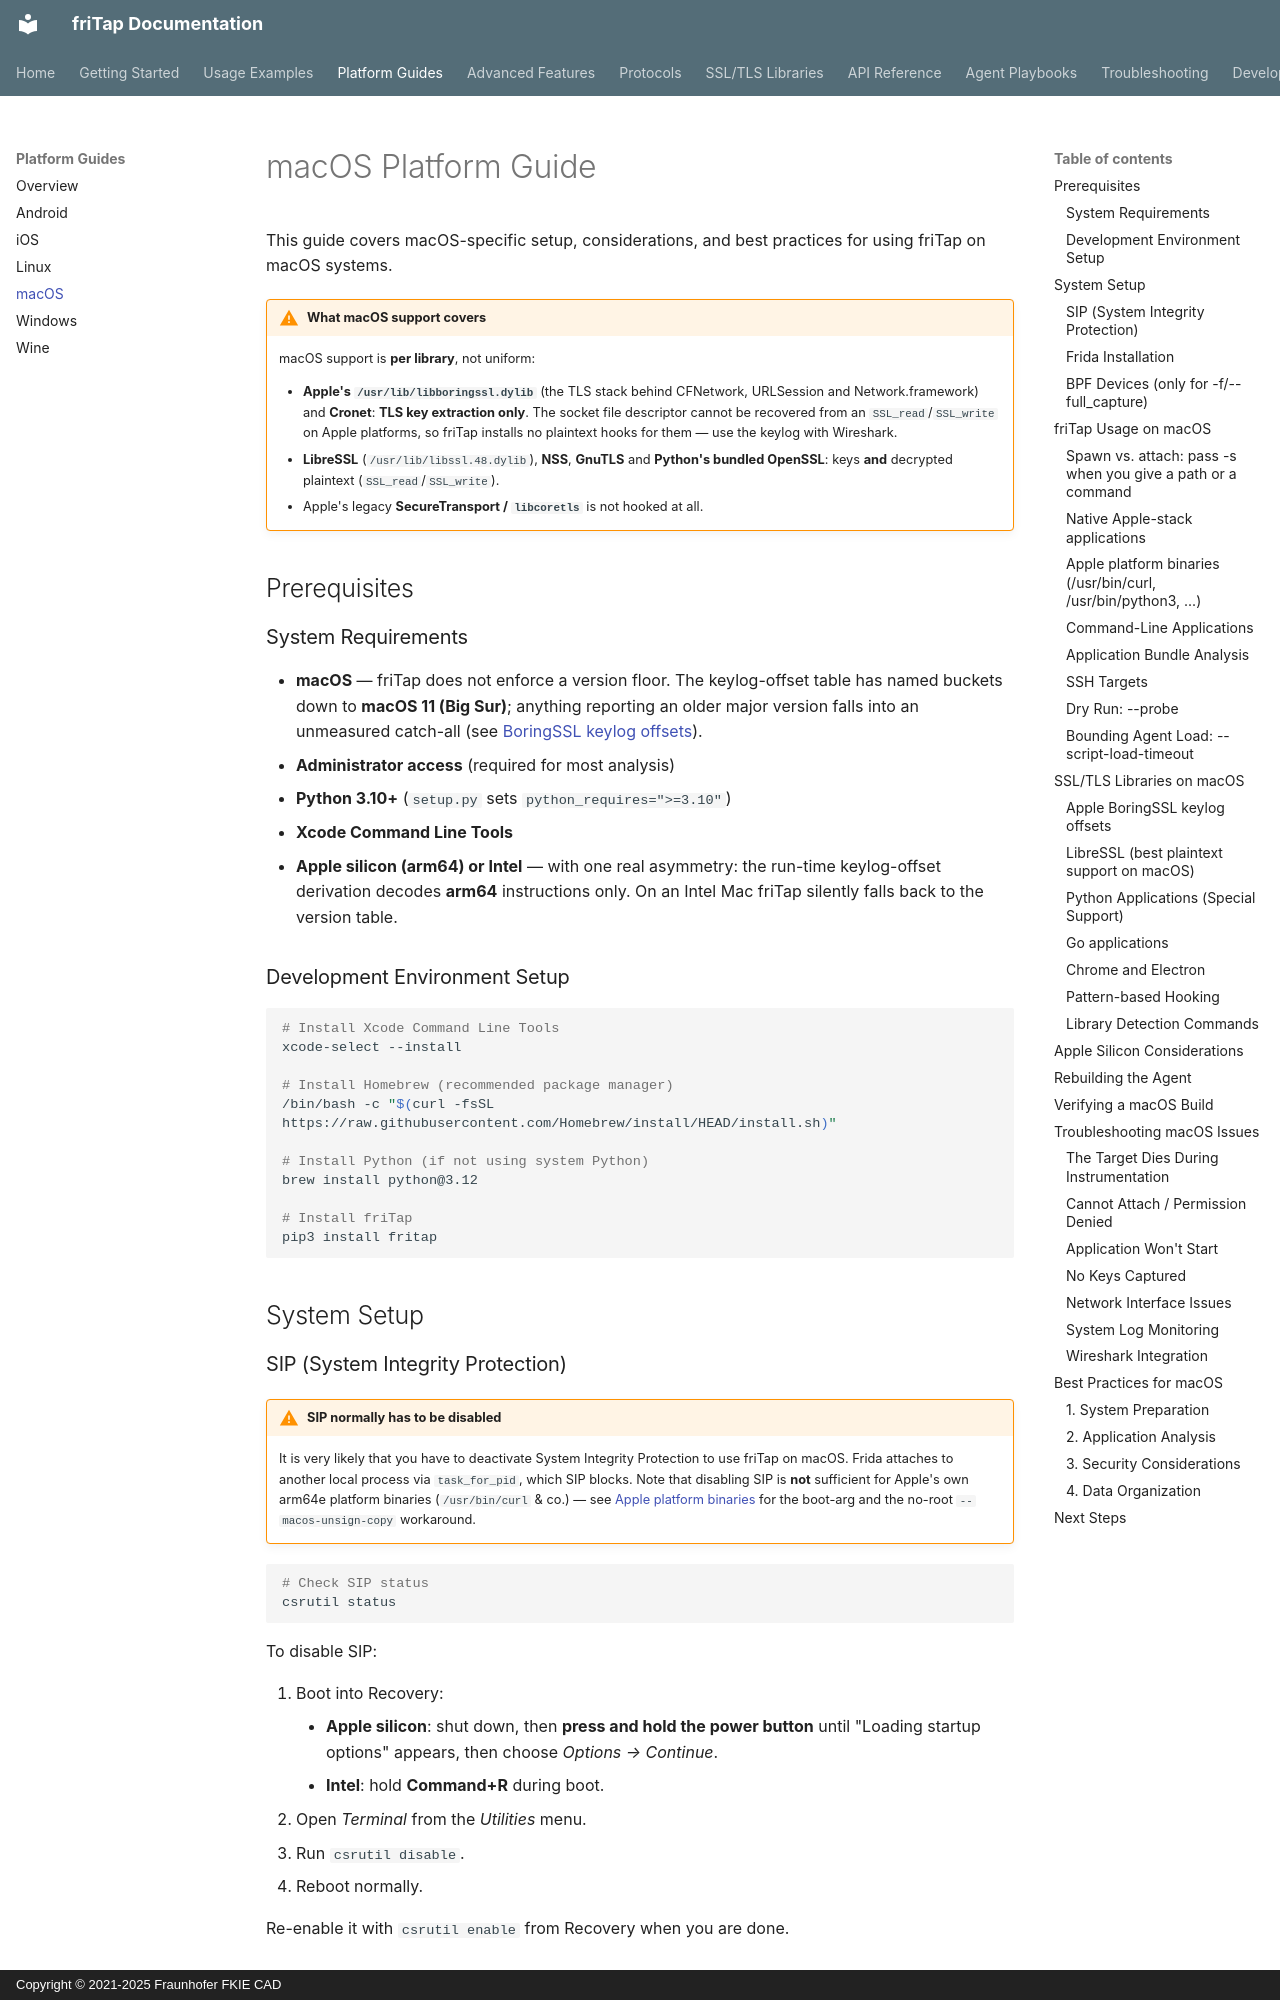

repository: fkie-cad/friTap · page: platforms/macos/index.html · generator: mkdocs · copyright: Copyright © 2021-2025 Fraunhofer FKIE CAD

# macOS Platform Guide

This guide covers macOS-specific setup, considerations, and best practices for using friTap on macOS systems.

!!! warning "What macOS support covers"
    macOS support is **per library**, not uniform:

    - **Apple's `/usr/lib/libboringssl.dylib`** (the TLS stack behind CFNetwork,
      URLSession and Network.framework) and **Cronet**: **TLS key extraction only**.
      The socket file descriptor cannot be recovered from an `SSL_read`/`SSL_write`
      on Apple platforms, so friTap installs no plaintext hooks for them — use the
      keylog with Wireshark.
    - **LibreSSL** (`/usr/lib/libssl.48.dylib`), **NSS**, **GnuTLS** and **Python's
      bundled OpenSSL**: keys **and** decrypted plaintext (`SSL_read`/`SSL_write`).
    - Apple's legacy **SecureTransport / `libcoretls`** is not hooked at all.

## Prerequisites

### System Requirements

- **macOS** — friTap does not enforce a version floor. The keylog-offset table has
  named buckets down to **macOS 11 (Big Sur)**; anything reporting an older major
  version falls into an unmeasured catch-all (see
  [BoringSSL keylog offsets](#apple-boringssl-keylog-offsets)).
- **Administrator access** (required for most analysis)
- **Python 3.10+** (`setup.py` sets `python_requires=">=3.10"`)
- **Xcode Command Line Tools**
- **Apple silicon (arm64) or Intel** — with one real asymmetry: the run-time
  keylog-offset derivation decodes **arm64** instructions only. On an Intel Mac
  friTap silently falls back to the version table.

### Development Environment Setup

```bash
# Install Xcode Command Line Tools
xcode-select --install

# Install Homebrew (recommended package manager)
/bin/bash -c "$(curl -fsSL https://raw.githubusercontent.com/Homebrew/install/HEAD/install.sh)"

# Install Python (if not using system Python)
brew install python@3.12

# Install friTap
pip3 install fritap
```

## System Setup

### SIP (System Integrity Protection)

!!! warning "SIP normally has to be disabled"
    It is very likely that you have to deactivate System Integrity Protection to
    use friTap on macOS. Frida attaches to another local process via
    `task_for_pid`, which SIP blocks. Note that disabling SIP is **not** sufficient
    for Apple's own arm64e platform binaries (`/usr/bin/curl` & co.) — see
    [Apple platform binaries](#apple-platform-binaries-usrbincurl-usrbinpython3) for
    the boot-arg and the no-root `--macos-unsign-copy` workaround.

```bash
# Check SIP status
csrutil status
```

To disable SIP:

1. Boot into Recovery:
    - **Apple silicon**: shut down, then **press and hold the power button** until
      "Loading startup options" appears, then choose *Options → Continue*.
    - **Intel**: hold **Command+R** during boot.
2. Open *Terminal* from the *Utilities* menu.
3. Run `csrutil disable`.
4. Reboot normally.

Re-enable it with `csrutil enable` from Recovery when you are done.

### Frida Installation

```bash
# Install frida-tools
pip3 install frida-tools

# Verify installation
frida --version

# Test local device
frida-ps
```

!!! note "No frida-server on local macOS"
    Local macOS targets need **no frida-server** — Frida injects directly via
    `task_for_pid` (`friTap/server_manager/macos.py`). `pkill frida-server` and
    "check the frida-server status" are no-ops here. A frida-server is only
    involved for *remote* macOS targets reached with `-H <ip:port>`.
